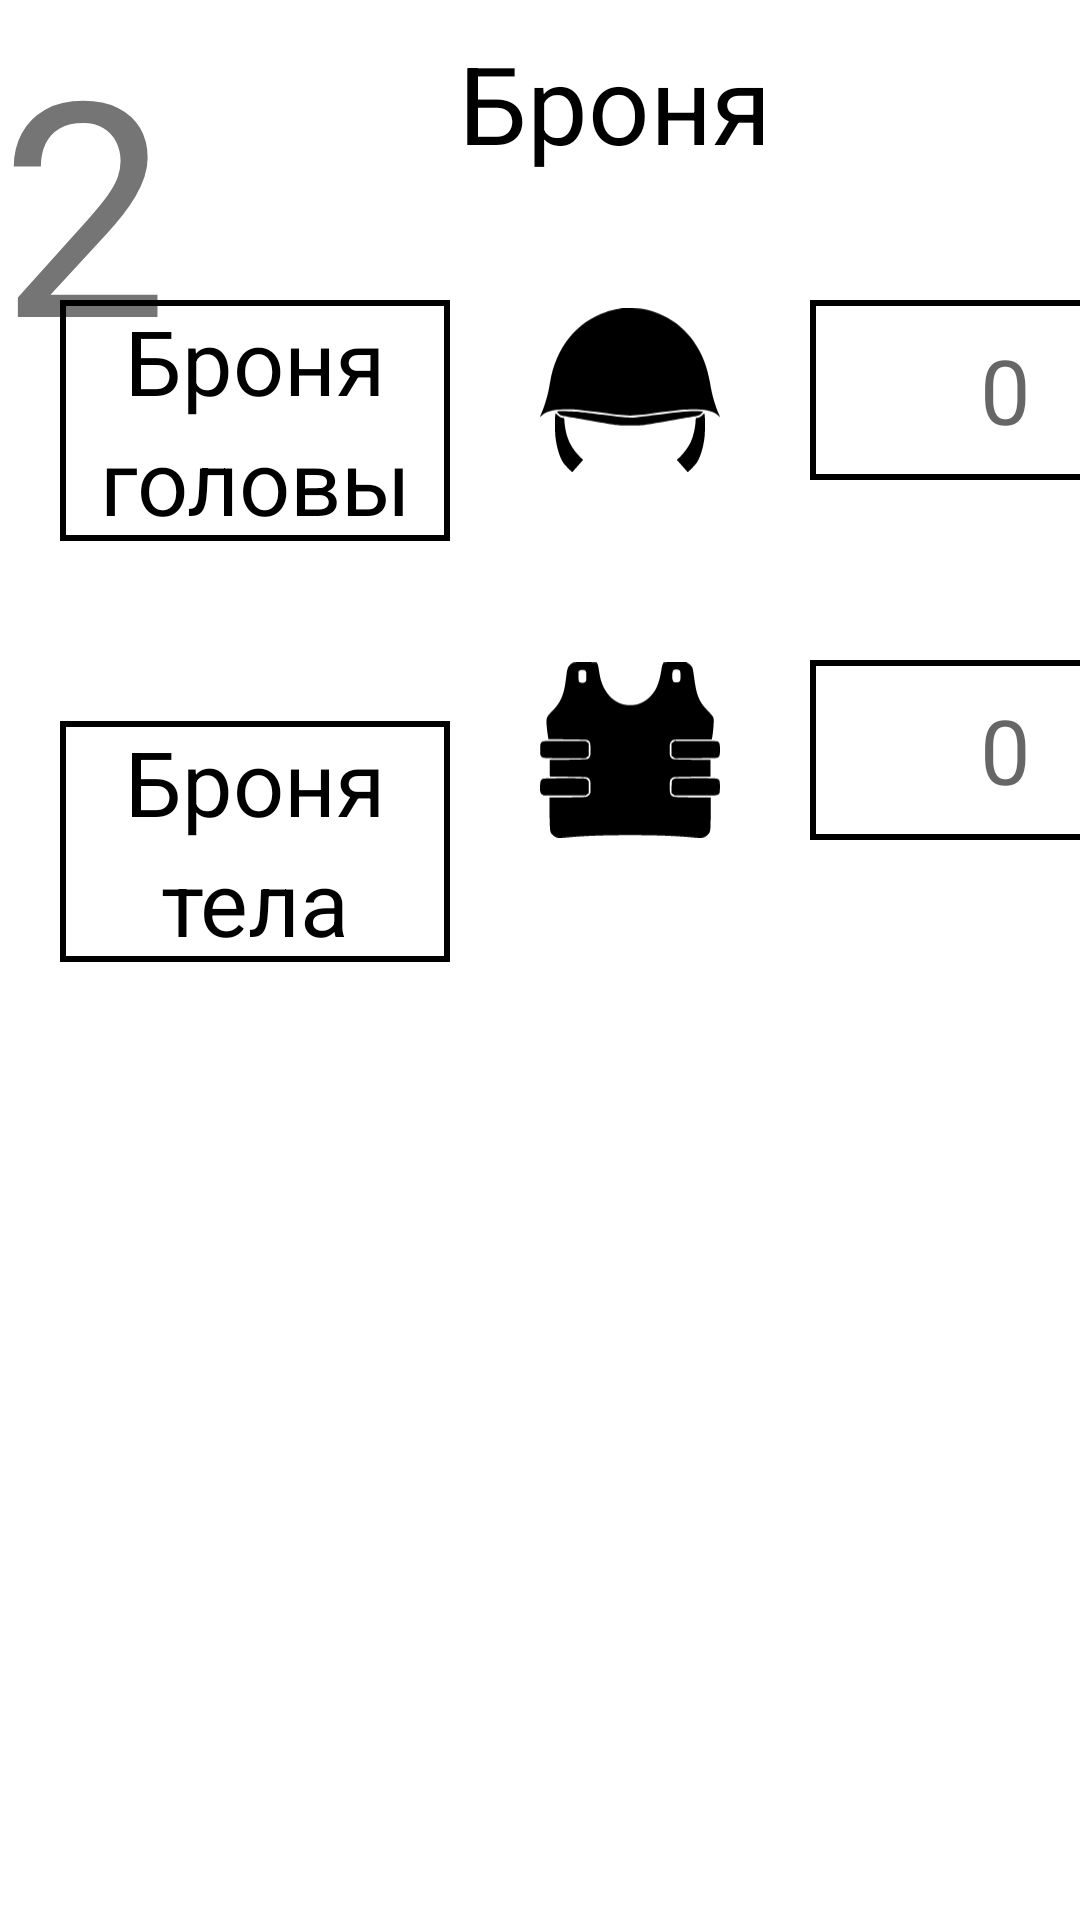

Layout XML and referenced resources for this Android screen:
<!-- AndroidManifest.xml: application theme Theme.RP_Cyberpunk_list -->
<!-- res/layout/fragment_weapons_armor.xml -->
<?xml version="1.0" encoding="utf-8"?>
<androidx.constraintlayout.widget.ConstraintLayout xmlns:android="http://schemas.android.com/apk/res/android"
    xmlns:tools="http://schemas.android.com/tools"
    android:layout_width="match_parent"
    android:layout_height="match_parent"
    android:id="@+id/fragment_weapons_and_armor"
    xmlns:app="http://schemas.android.com/apk/res-auto"
    tools:context=".list_fragments.WeaponsArmorFragment">

    <androidx.constraintlayout.widget.ConstraintLayout
        android:id="@+id/body_and_head_armor"
        android:layout_width="match_parent"
        android:layout_height="match_parent"
        android:background="@color/white">
    <TextView
        android:layout_width="match_parent"
        android:layout_height="match_parent"
        android:text="2"
        android:textSize="100sp"/>
        android:layout_height="350dp"
        android:layout_marginTop="16dp"
        android:background="@drawable/border"
        app:layout_constraintTop_toTopOf="@id/fragment_weapons_and_armor"
        tools:layout_editor_absoluteX="0dp">

        <ImageView
            android:id="@+id/head_pic"
            android:layout_width="60dp"
            android:layout_height="60dp"
            android:layout_marginStart="30dp"
            android:layout_marginTop="100dp"
            android:src="@drawable/kaska"
            app:layout_constraintStart_toEndOf="@+id/head_text"
            app:layout_constraintTop_toTopOf="@id/body_and_head_armor" />


        <ImageView
            android:id="@+id/body_pic"
            android:layout_width="60dp"
            android:layout_height="60dp"
            android:layout_marginStart="30dp"
            android:layout_marginTop="60dp"
            android:src="@drawable/bronejilet"
            app:layout_constraintStart_toEndOf="@+id/body_text"
            app:layout_constraintTop_toBottomOf="@id/head_pic" />


        <EditText
            android:id="@+id/head_armor_value"
            style="@style/notes_text"
            android:layout_width="130dp"
            android:layout_height="60dp"
            android:layout_marginStart="30dp"
            android:layout_marginTop="100dp"
            android:background="@drawable/border"
            android:gravity="center"
            android:hint="0"
            android:textSize="30dp"
            app:layout_constraintStart_toEndOf="@id/head_pic"
            app:layout_constraintTop_toTopOf="@id/body_and_head_armor" />

        <EditText
            android:id="@+id/body_armor_value"
            style="@style/notes_text"
            android:layout_width="130dp"
            android:layout_height="60dp"
            android:layout_marginStart="30dp"
            android:layout_marginTop="60dp"
            android:background="@drawable/border"
            android:gravity="center"
            android:hint="0"
            android:textSize="30dp"
            app:layout_constraintStart_toEndOf="@id/body_pic"
            app:layout_constraintTop_toBottomOf="@id/head_armor_value" />


        <TextView
            android:id="@+id/head_text"
            style="@style/notes_text"
            android:layout_width="130dp"
            android:layout_height="wrap_content"
            android:layout_marginStart="20dp"
            android:layout_marginTop="100dp"
            android:background="@drawable/border"
            android:gravity="center"
            android:lineHeight="40dp"
            android:text="Броня головы"
            android:textSize="30dp"
            app:layout_constraintStart_toStartOf="@id/body_and_head_armor"
            app:layout_constraintTop_toTopOf="@id/body_and_head_armor" />

        <TextView
            android:id="@+id/headding"
            style="@style/notes_text"
            android:layout_width="110dp"
            android:layout_height="wrap_content"
            android:layout_marginStart="150dp"
            android:layout_marginTop="10dp"
            android:gravity="center"
            android:text="Броня"
            android:textSize="36dp"
            app:layout_constraintStart_toStartOf="@id/body_and_head_armor"
            app:layout_constraintTop_toTopOf="@id/body_and_head_armor" />


        <TextView
            android:id="@+id/body_text"
            style="@style/notes_text"
            android:layout_width="130dp"
            android:layout_height="wrap_content"
            android:layout_marginStart="20dp"
            android:layout_marginTop="60dp"
            android:background="@drawable/border"
            android:gravity="center"
            android:lineHeight="40dp"
            android:text="Броня тела"
            android:textSize="30dp"
            app:layout_constraintStart_toStartOf="@id/body_and_head_armor"
            app:layout_constraintTop_toBottomOf="@id/head_text" />

    </androidx.constraintlayout.widget.ConstraintLayout>

    <androidx.constraintlayout.widget.ConstraintLayout
        android:id="@+id/notes_of_body_and_head_armor"
        android:layout_width="match_parent"
        android:layout_height="wrap_content"
        android:layout_marginTop="20dp"
        android:background="@drawable/border"
        app:layout_constraintTop_toBottomOf="@id/body_and_head_armor">

        <androidx.constraintlayout.widget.ConstraintLayout
            android:id="@+id/notes_head"
            android:layout_width="match_parent"
            android:layout_height="40dp"
            android:background="@drawable/border"
            app:layout_constraintTop_toTopOf="@id/notes_of_body_and_head_armor"
            app:layout_constraintStart_toStartOf="@id/notes_of_body_and_head_armor">

            <EditText
                android:id="@+id/name_of_notes"
                style="@style/notes_text"
                android:layout_width="120dp"
                android:layout_height="match_parent"
                android:layout_marginTop="4dp"
                android:background="@null"
                android:inputType="text"
                android:text="Заметки"
                android:textSize="30dp"
                android:layout_marginStart="150dp"
                app:layout_constraintStart_toStartOf="@id/notes_head"
                app:layout_constraintTop_toTopOf="@id/notes_head" />


        </androidx.constraintlayout.widget.ConstraintLayout>

        <EditText
            android:id="@+id/text_of_notes_of_weapons_and_armor"
            style="@style/notes_text"
            android:layout_width="match_parent"
            android:layout_height="wrap_content"
            android:background="@null"

            android:text="2 запасных обоймы,\n4 коробки патронов по 20 штук"
            android:gravity="top"

            app:layout_constraintTop_toBottomOf="@id/notes_head"
            app:layout_constraintBottom_toBottomOf="@id/notes_of_body_and_head_armor"/>







    </androidx.constraintlayout.widget.ConstraintLayout>

</androidx.constraintlayout.widget.ConstraintLayout>
<!-- resources referenced by this layout -->
<resources>
  <color name="white">#FFFFFFFF</color>
  <!-- drawable border (drawable) -->
  <shape xmlns:android="http://schemas.android.com/apk/res/android">
      <corners android:radius="0dp" /> 
      <stroke android:color="#000000" android:width="2dp" /> 
  </shape>
  <!-- drawable bronejilet: vector/xml drawable (drawable, 5059 chars, omitted) -->
  <!-- drawable kaska: vector/xml drawable (drawable, 2303 chars, omitted) -->
  <style name="notes_text">
          <item name="fontFamily">@font/jura_regular</item>
          <item name="android:layout_gravity" />
          <item name="android:textSize">22sp</item>
          <item name="android:textColor">@color/black</item>
      </style>
  <style name="Theme.RP_Cyberpunk_list" parent="Theme.MaterialComponents.DayNight.NoActionBar">
          
          <item name="colorSurface">@color/background_list</item>
          <item name="colorOnSurface">@color/background_list</item>
          <item name="colorPrimary">@color/background_list</item>
          <item name="android:windowBackground">@color/background_list</item>
          <item name="colorPrimaryVariant">@color/purple_700</item>
          
          <item name="colorSecondary">@color/teal_200</item>
          <item name="colorSecondaryVariant">@color/teal_700</item>
          <item name="colorOnSecondary">@color/black</item>
          
          <item name="android:statusBarColor">?attr/colorPrimaryVariant</item>
          
      </style>
  <color name="black">#FF000000</color>
  <color name="background_list">#FAFF00</color>
  <color name="purple_700">#FF3700B3</color>
  <color name="teal_200">#FF03DAC5</color>
  <color name="teal_700">#FF018786</color>
</resources>
